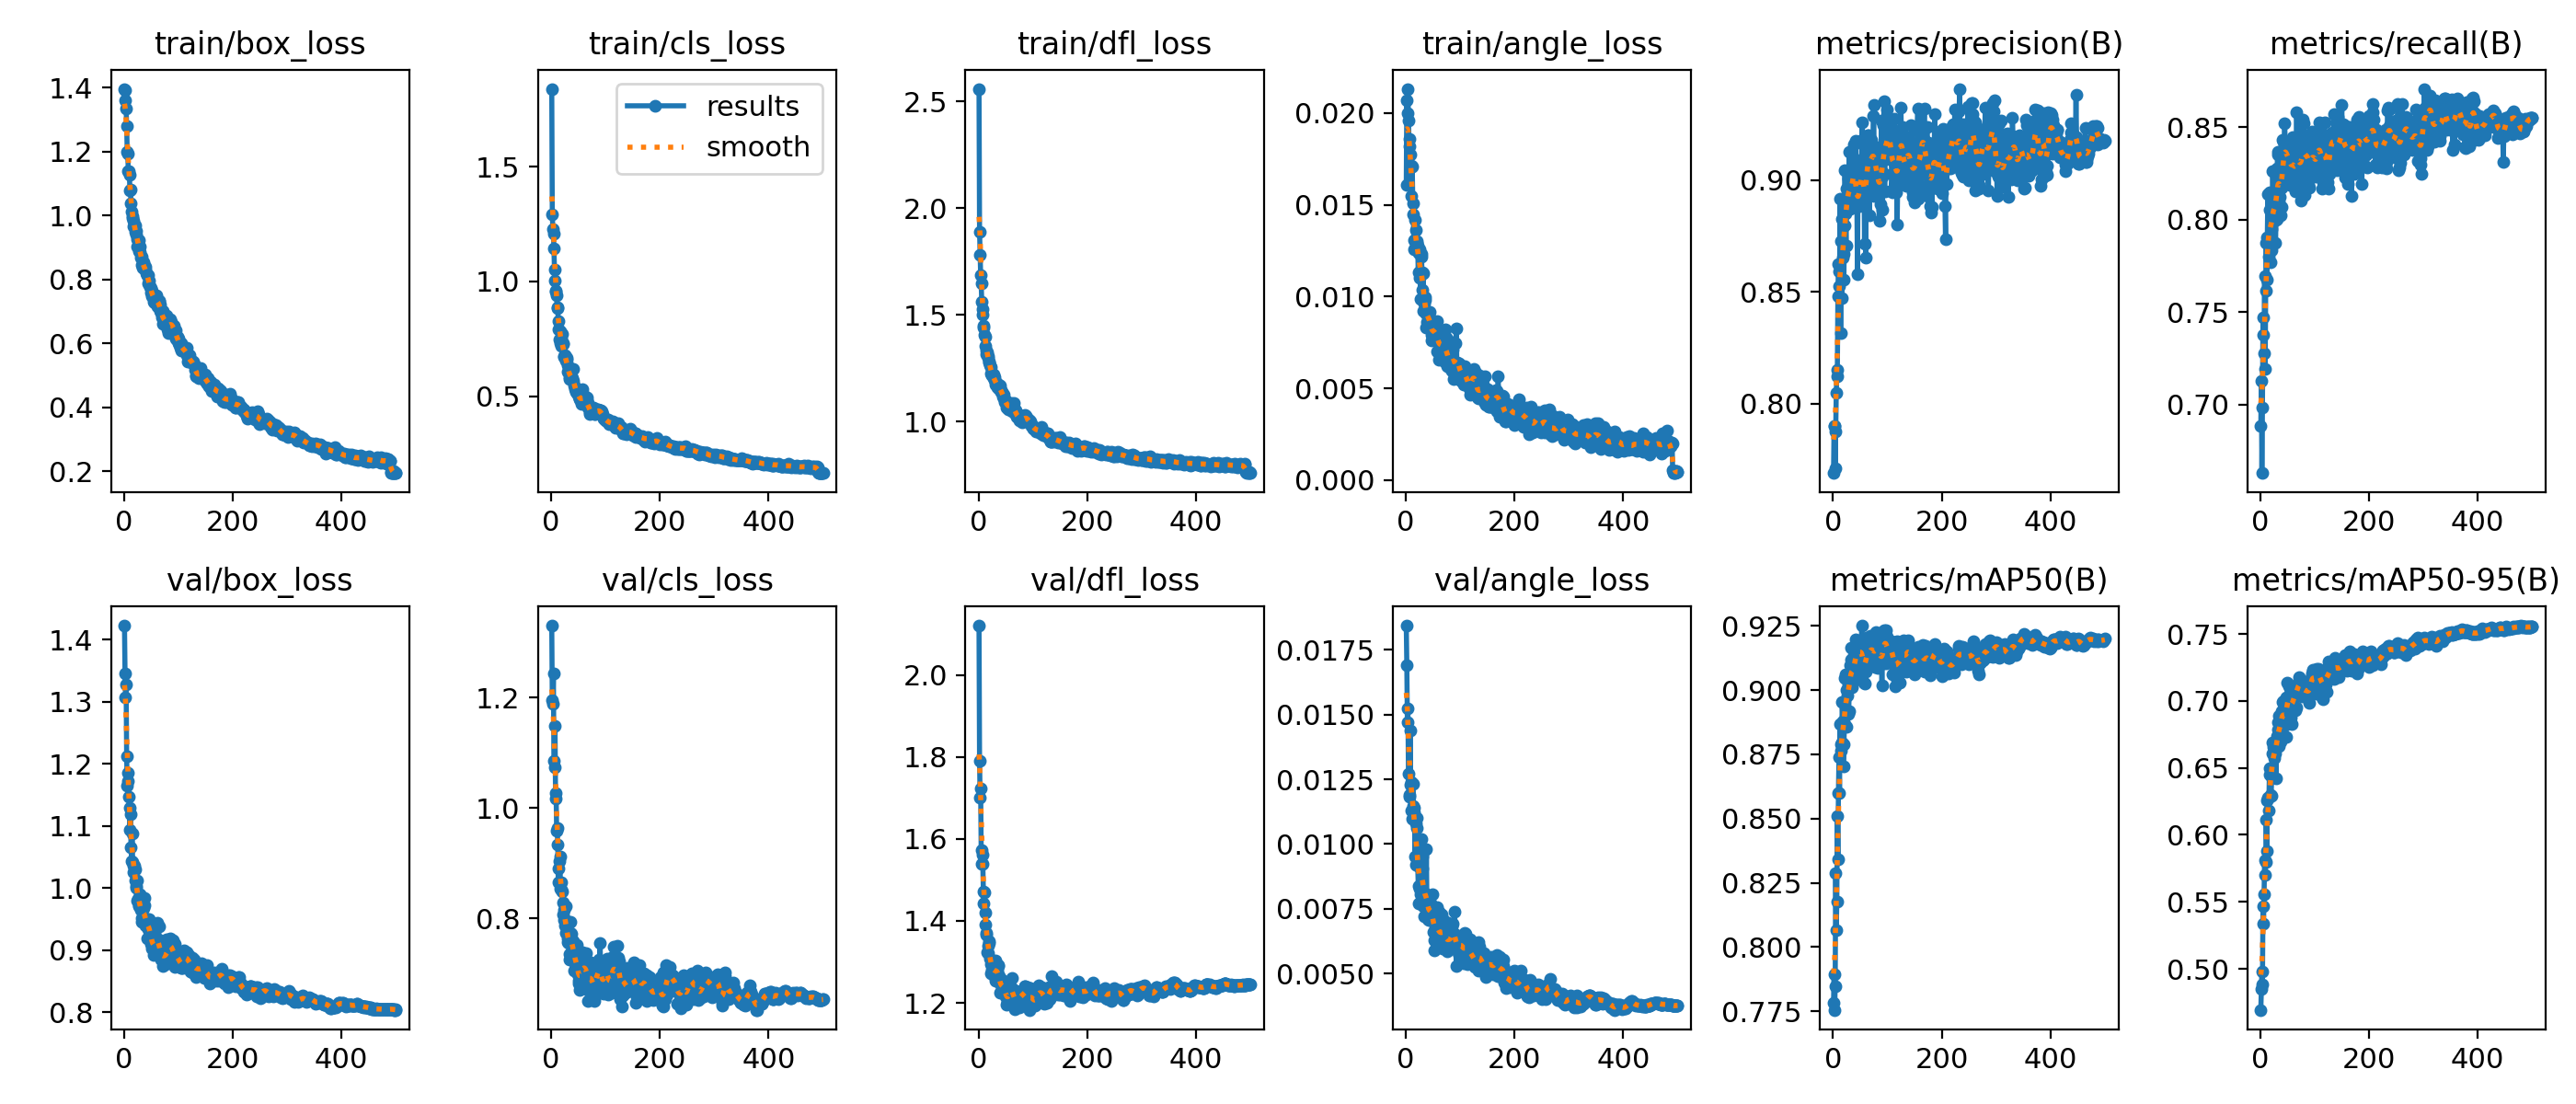

The data file committed next to this chart (first rows):
epoch, time, train/box_loss, train/cls_loss, train/dfl_loss, train/angle_loss, metrics/precision(B), metrics/recall(B), metrics/mAP50(B), metrics/mAP50-95(B), val/box_loss, val/cls_loss, val/dfl_loss, val/angle_loss, lr/pg0, lr/pg1, lr/pg2
1, 74.86, 1.397, 1.838, 2.558, 0.0161, 0.7688, 0.6885, 0.7784, 0.4694, 1.423, 1.33, 2.12, 0.01843, 0.0006655, 0.0006655, 0.0006655
2, 144.1, 1.394, 1.292, 1.891, 0.02071, 0.7899, 0.713, 0.7895, 0.485, 1.346, 1.195, 1.791, 0.01692, 0.001332, 0.001332, 0.001332
3, 212.7, 1.361, 1.229, 1.78, 0.01996, 0.7897, 0.6631, 0.7755, 0.4982, 1.307, 1.188, 1.7, 0.01472, 0.001999, 0.001999, 0.001999
4, 281, 1.336, 1.208, 1.688, 0.02131, 0.7711, 0.6987, 0.7848, 0.4883, 1.328, 1.244, 1.722, 0.01523, 0.002, 0.002, 0.002
5, 349.3, 1.281, 1.144, 1.647, 0.0196, 0.7874, 0.7471, 0.8286, 0.5471, 1.212, 1.086, 1.572, 0.01272, 0.002, 0.002, 0.002
6, 417.8, 1.201, 1.052, 1.562, 0.01856, 0.8046, 0.7376, 0.8065, 0.5337, 1.164, 1.074, 1.539, 0.01184, 0.002, 0.002, 0.002
7, 486, 1.194, 1.003, 1.525, 0.01817, 0.812, 0.728, 0.8175, 0.5554, 1.186, 1.148, 1.561, 0.0119, 0.001999, 0.001999, 0.001999
8, 554.2, 1.14, 0.9585, 1.503, 0.01775, 0.8152, 0.7696, 0.8511, 0.5814, 1.172, 1.016, 1.539, 0.01439, 0.001999, 0.001999, 0.001999
9, 622.7, 1.141, 0.9561, 1.45, 0.01703, 0.8482, 0.7191, 0.834, 0.5698, 1.146, 1.027, 1.471, 0.01228, 0.001999, 0.001999, 0.001999
10, 691.3, 1.127, 0.9406, 1.442, 0.01715, 0.8626, 0.7614, 0.86, 0.5801, 1.129, 0.9588, 1.441, 0.01238, 0.001998, 0.001998, 0.001998
11, 764.6, 1.079, 0.8831, 1.408, 0.0155, 0.8592, 0.7873, 0.8738, 0.6114, 1.093, 0.9643, 1.469, 0.01131, 0.001998, 0.001998, 0.001998
12, 838.3, 1.081, 0.886, 1.4, 0.01706, 0.8527, 0.7675, 0.8599, 0.5881, 1.118, 0.9341, 1.42, 0.01099, 0.001998, 0.001998, 0.001998
13, 911.4, 1.037, 0.8265, 1.355, 0.01507, 0.8916, 0.7903, 0.8868, 0.6255, 1.066, 0.8648, 1.392, 0.01234, 0.001997, 0.001997, 0.001997
14, 985.2, 1.012, 0.7907, 1.335, 0.01445, 0.8315, 0.814, 0.8788, 0.6276, 1.043, 0.8903, 1.371, 0.01146, 0.001997, 0.001997, 0.001997
15, 1059, 0.9933, 0.7484, 1.316, 0.01306, 0.8726, 0.7799, 0.8763, 0.6184, 1.088, 0.9039, 1.365, 0.01124, 0.001996, 0.001996, 0.001996
16, 1133, 0.9993, 0.7841, 1.326, 0.01258, 0.8474, 0.7873, 0.8798, 0.6278, 1.041, 0.9113, 1.323, 0.01139, 0.001996, 0.001996, 0.001996
17, 1206, 0.9664, 0.732, 1.305, 0.01416, 0.8827, 0.8053, 0.8954, 0.6498, 1.037, 0.8537, 1.34, 0.00953, 0.001995, 0.001995, 0.001995
18, 1280, 0.9846, 0.7499, 1.299, 0.01289, 0.8655, 0.8146, 0.888, 0.6451, 1.026, 0.8516, 1.322, 0.01078, 0.001994, 0.001994, 0.001994
19, 1354, 0.9664, 0.7194, 1.277, 0.0136, 0.8669, 0.7772, 0.8703, 0.6296, 1.036, 0.8655, 1.346, 0.00919, 0.001994, 0.001994, 0.001994
20, 1428, 0.9688, 0.7728, 1.281, 0.01303, 0.8553, 0.7948, 0.879, 0.629, 1.03, 0.8492, 1.35, 0.01061, 0.001993, 0.001993, 0.001993
21, 1501, 0.9502, 0.7306, 1.264, 0.01294, 0.8798, 0.7835, 0.8867, 0.6435, 1.013, 0.829, 1.308, 0.01102, 0.001992, 0.001992, 0.001992
22, 1574, 0.9509, 0.7261, 1.256, 0.01279, 0.9045, 0.7982, 0.9048, 0.6691, 1.003, 0.8072, 1.294, 0.00917, 0.001991, 0.001991, 0.001991
23, 1648, 0.9407, 0.6738, 1.226, 0.0113, 0.8852, 0.8262, 0.9062, 0.6611, 0.9998, 0.7973, 1.271, 0.0084, 0.001991, 0.001991, 0.001991
24, 1722, 0.927, 0.6702, 1.22, 0.01238, 0.8706, 0.8072, 0.8859, 0.6654, 0.9792, 0.8148, 1.293, 0.00772, 0.00199, 0.00199, 0.00199
25, 1795, 0.9046, 0.6805, 1.215, 0.01103, 0.8964, 0.8022, 0.9001, 0.6613, 1.013, 0.7873, 1.281, 0.00829, 0.001989, 0.001989, 0.001989
26, 1869, 0.924, 0.6719, 1.221, 0.01258, 0.8891, 0.8119, 0.898, 0.6571, 0.9819, 0.8226, 1.293, 0.00837, 0.001988, 0.001988, 0.001988
27, 1943, 0.8894, 0.6537, 1.202, 0.00987, 0.8911, 0.8139, 0.9052, 0.6679, 0.9715, 0.7732, 1.268, 0.00806, 0.001987, 0.001987, 0.001987
28, 2018, 0.9232, 0.6666, 1.221, 0.01232, 0.9006, 0.7873, 0.8909, 0.6611, 0.9726, 0.7827, 1.278, 0.01018, 0.001986, 0.001986, 0.001986
29, 2092, 0.9032, 0.6574, 1.206, 0.01217, 0.8907, 0.7999, 0.8919, 0.6419, 0.9904, 0.7957, 1.274, 0.00913, 0.001985, 0.001985, 0.001985
30, 2165, 0.8851, 0.6337, 1.194, 0.01131, 0.9129, 0.8001, 0.9034, 0.6706, 0.9751, 0.7634, 1.277, 0.00906, 0.001984, 0.001984, 0.001984
31, 2239, 0.8675, 0.6085, 1.187, 0.01036, 0.8933, 0.8277, 0.9027, 0.6737, 0.9645, 0.7579, 1.304, 0.00953, 0.001982, 0.001982, 0.001982
32, 2313, 0.8704, 0.6061, 1.174, 0.01125, 0.887, 0.8364, 0.9096, 0.6784, 0.9508, 0.7556, 1.253, 0.00759, 0.001981, 0.001981, 0.001981
33, 2386, 0.8459, 0.5767, 1.173, 0.00919, 0.8903, 0.835, 0.9166, 0.6839, 0.9463, 0.736, 1.281, 0.00806, 0.00198, 0.00198, 0.00198
34, 2460, 0.8377, 0.5852, 1.159, 0.00961, 0.8931, 0.8248, 0.9119, 0.689, 0.945, 0.725, 1.279, 0.00721, 0.001979, 0.001979, 0.001979
35, 2534, 0.846, 0.5825, 1.18, 0.00995, 0.903, 0.8098, 0.901, 0.6664, 0.9659, 0.7733, 1.275, 0.00809, 0.001978, 0.001978, 0.001978
36, 2608, 0.854, 0.5964, 1.168, 0.00984, 0.8969, 0.8121, 0.9067, 0.686, 0.9682, 0.7933, 1.289, 0.00791, 0.001976, 0.001976, 0.001976
37, 2682, 0.844, 0.588, 1.175, 0.00908, 0.895, 0.8221, 0.9043, 0.6695, 0.9837, 0.7721, 1.292, 0.0079, 0.001975, 0.001975, 0.001975
38, 2755, 0.8341, 0.5774, 1.152, 0.00832, 0.9099, 0.8023, 0.9035, 0.6793, 0.9719, 0.7609, 1.265, 0.00981, 0.001973, 0.001973, 0.001973
39, 2829, 0.8317, 0.5704, 1.154, 0.00861, 0.9161, 0.8173, 0.9134, 0.6923, 0.939, 0.7373, 1.226, 0.0075, 0.001972, 0.001972, 0.001972
40, 2903, 0.8396, 0.618, 1.168, 0.009, 0.9079, 0.8068, 0.9038, 0.6863, 0.9519, 0.7576, 1.248, 0.0074, 0.00197, 0.00197, 0.00197
41, 2977, 0.8189, 0.5672, 1.138, 0.00908, 0.8883, 0.8432, 0.9146, 0.6992, 0.9408, 0.7596, 1.226, 0.00709, 0.001969, 0.001969, 0.001969
42, 3050, 0.8134, 0.548, 1.146, 0.00884, 0.9177, 0.8241, 0.9199, 0.7002, 0.919, 0.7057, 1.228, 0.00706, 0.001967, 0.001967, 0.001967
43, 3124, 0.8148, 0.5407, 1.14, 0.00901, 0.8911, 0.8418, 0.919, 0.6937, 0.9481, 0.7241, 1.256, 0.00714, 0.001966, 0.001966, 0.001966
44, 3198, 0.8138, 0.5311, 1.133, 0.00916, 0.8899, 0.8398, 0.9134, 0.6839, 0.9462, 0.7196, 1.252, 0.00777, 0.001964, 0.001964, 0.001964
45, 3272, 0.7891, 0.5207, 1.119, 0.00857, 0.8579, 0.8521, 0.9068, 0.6835, 0.934, 0.7337, 1.236, 0.00736, 0.001962, 0.001962, 0.001962
46, 3346, 0.797, 0.5267, 1.126, 0.00824, 0.9012, 0.8395, 0.9187, 0.6824, 0.9431, 0.7123, 1.24, 0.00771, 0.001961, 0.001961, 0.001961
47, 3419, 0.784, 0.5143, 1.109, 0.00793, 0.9056, 0.8236, 0.9117, 0.6732, 0.9502, 0.7521, 1.242, 0.00738, 0.001959, 0.001959, 0.001959
48, 3492, 0.7758, 0.5131, 1.093, 0.00763, 0.8935, 0.8405, 0.9188, 0.7025, 0.9242, 0.6994, 1.251, 0.00736, 0.001957, 0.001957, 0.001957
49, 3566, 0.773, 0.5102, 1.103, 0.00792, 0.8885, 0.8296, 0.9111, 0.693, 0.9294, 0.7149, 1.217, 0.00807, 0.001955, 0.001955, 0.001955
50, 3640, 0.7591, 0.5, 1.095, 0.0082, 0.8937, 0.8378, 0.9152, 0.7134, 0.9098, 0.6879, 1.229, 0.0072, 0.001953, 0.001953, 0.001953
51, 3714, 0.7656, 0.5107, 1.086, 0.00864, 0.8946, 0.833, 0.9101, 0.6977, 0.9183, 0.6827, 1.226, 0.00661, 0.001952, 0.001952, 0.001952
52, 3787, 0.748, 0.4897, 1.067, 0.00846, 0.8981, 0.8398, 0.9191, 0.703, 0.9024, 0.6885, 1.195, 0.00591, 0.00195, 0.00195, 0.00195
53, 3861, 0.7538, 0.488, 1.083, 0.00776, 0.9183, 0.8364, 0.9251, 0.7111, 0.9125, 0.6713, 1.202, 0.00628, 0.001948, 0.001948, 0.001948
54, 3934, 0.7447, 0.482, 1.072, 0.0078, 0.9261, 0.8187, 0.9101, 0.6997, 0.9042, 0.7088, 1.2, 0.00729, 0.001946, 0.001946, 0.001946
55, 4009, 0.7301, 0.4672, 1.057, 0.00781, 0.8927, 0.8378, 0.9126, 0.7015, 0.8929, 0.6942, 1.202, 0.00681, 0.001944, 0.001944, 0.001944
56, 4082, 0.7287, 0.4766, 1.071, 0.00815, 0.8977, 0.8262, 0.9134, 0.7018, 0.9088, 0.7018, 1.217, 0.00712, 0.001941, 0.001941, 0.001941
57, 4156, 0.7487, 0.4954, 1.077, 0.00868, 0.9041, 0.8222, 0.9028, 0.6875, 0.9227, 0.7384, 1.246, 0.00758, 0.001939, 0.001939, 0.001939
58, 4230, 0.7399, 0.5314, 1.08, 0.00699, 0.8715, 0.8337, 0.9025, 0.6825, 0.902, 0.6936, 1.227, 0.00663, 0.001937, 0.001937, 0.001937
59, 4303, 0.7308, 0.487, 1.08, 0.00774, 0.9021, 0.818, 0.9102, 0.7007, 0.9181, 0.7103, 1.24, 0.00617, 0.001935, 0.001935, 0.001935
60, 4377, 0.7501, 0.5022, 1.087, 0.00824, 0.8652, 0.8447, 0.9071, 0.699, 0.9104, 0.7206, 1.219, 0.00647, 0.001933, 0.001933, 0.001933
... 440 more rows
